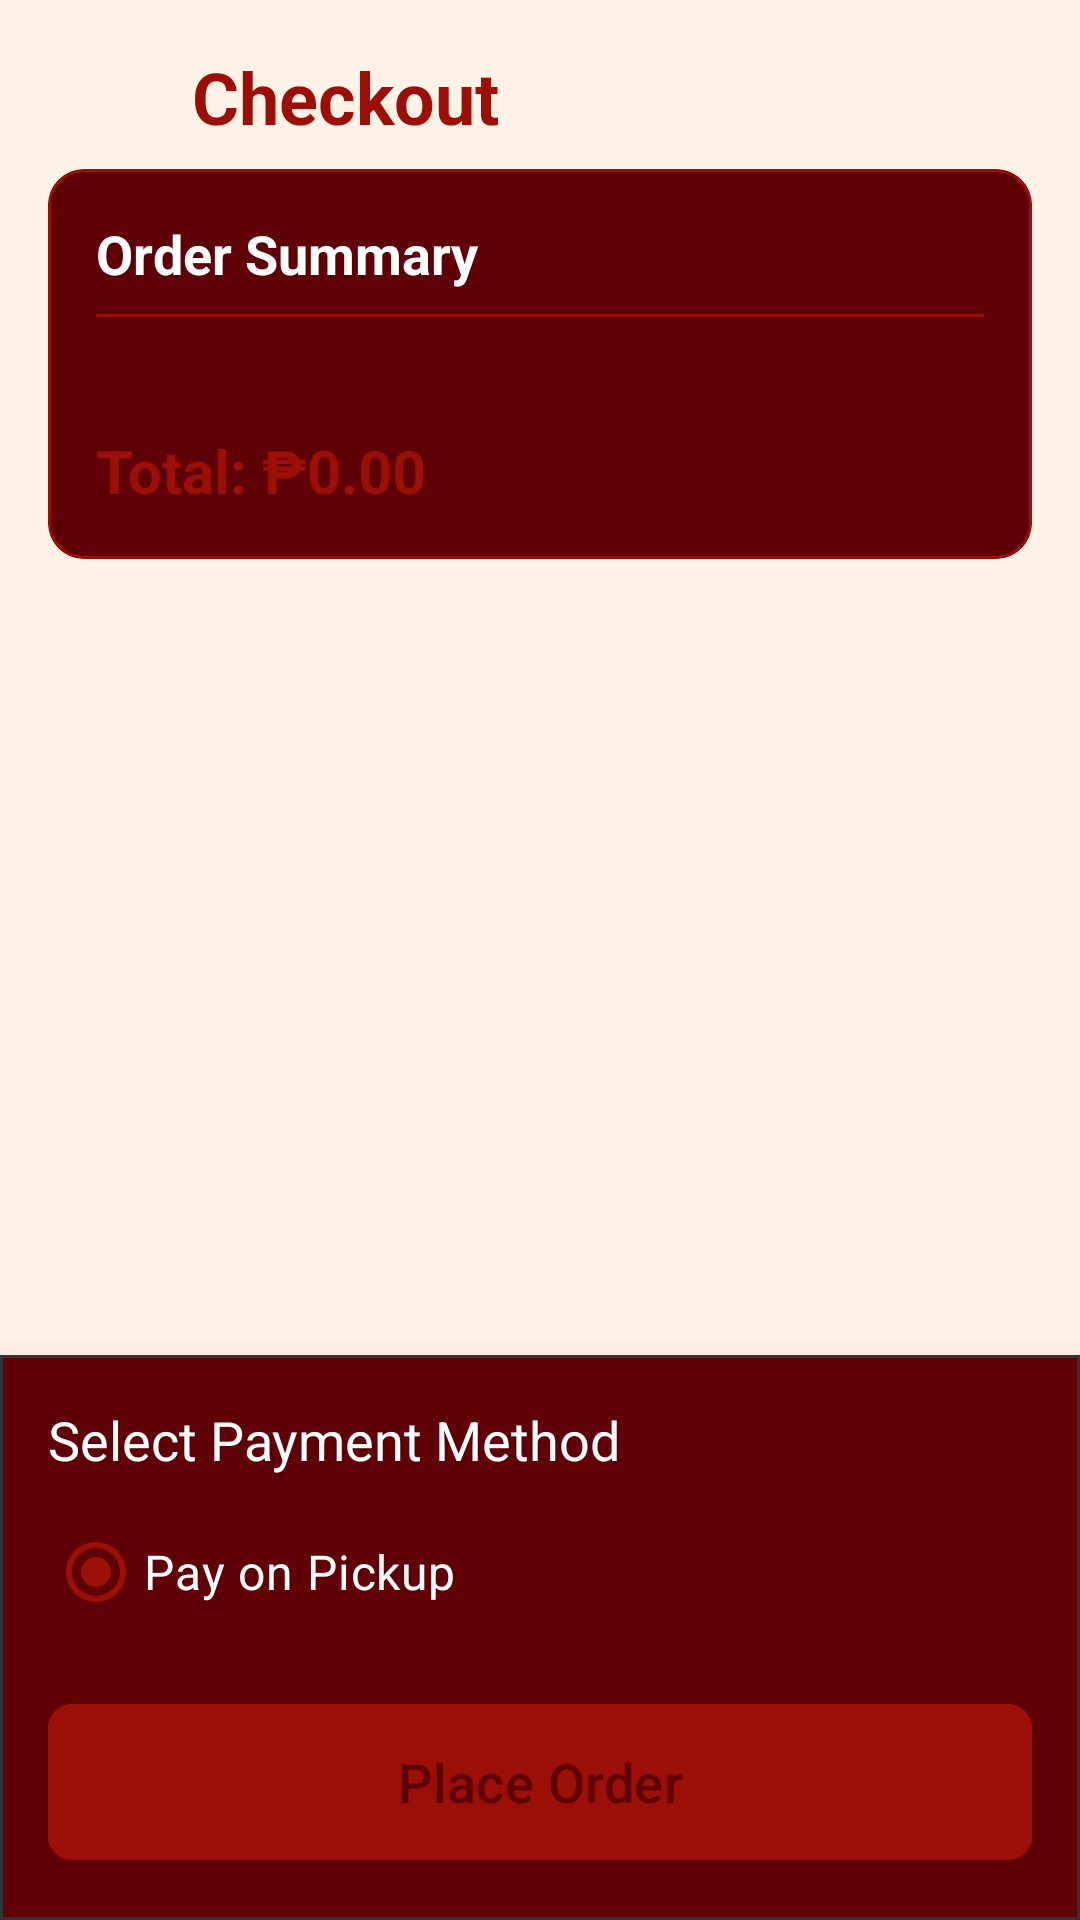

The Android layout XML behind this screen, and the referenced resources:
<!-- AndroidManifest.xml: application theme Theme.SanzinKstore -->
<!-- res/layout/fragment_checkout.xml -->
<?xml version="1.0" encoding="utf-8"?>
<androidx.constraintlayout.widget.ConstraintLayout xmlns:android="http://schemas.android.com/apk/res/android"
    xmlns:app="http://schemas.android.com/apk/res-auto"
    android:layout_width="match_parent"
    android:layout_height="match_parent"
    android:background="?attr/colorSurface">

    <ImageButton
        android:id="@+id/btnBack"
        android:layout_width="48dp"
        android:layout_height="48dp"
        android:layout_margin="8dp"
        android:background="?attr/selectableItemBackgroundBorderless"
        android:src="@drawable/ic_arrow_back"
        app:layout_constraintStart_toStartOf="parent"
        app:layout_constraintTop_toTopOf="parent"
        app:tint="@color/white" />

    <TextView
        android:id="@+id/tvCheckoutTitle"
        android:layout_width="wrap_content"
        android:layout_height="wrap_content"
        android:layout_marginStart="8dp"
        android:text="Checkout"
        android:textColor="@color/neon_pink"
        android:textSize="24sp"
        android:textStyle="bold"
        app:layout_constraintBottom_toBottomOf="@id/btnBack"
        app:layout_constraintStart_toEndOf="@id/btnBack"
        app:layout_constraintTop_toTopOf="@id/btnBack" />

    
    <androidx.core.widget.NestedScrollView
        android:layout_width="match_parent"
        android:layout_height="0dp"
        android:paddingHorizontal="16dp"
        app:layout_constraintBottom_toTopOf="@id/bottomPanel"
        app:layout_constraintTop_toBottomOf="@id/tvCheckoutTitle">

        <com.google.android.material.card.MaterialCardView
            android:id="@+id/summaryCard"
            android:layout_width="match_parent"
            android:layout_height="wrap_content"
            android:layout_marginTop="8dp"
            android:layout_marginBottom="16dp"
            app:cardBackgroundColor="@color/black"
            app:strokeColor="@color/neon_pink"
            app:strokeWidth="1dp">

            <LinearLayout
                android:layout_width="match_parent"
                android:layout_height="wrap_content"
                android:orientation="vertical"
                android:padding="16dp">

                <TextView
                    android:layout_width="wrap_content"
                    android:layout_height="wrap_content"
                    android:text="Order Summary"
                    android:textColor="@color/white"
                    android:textSize="18sp"
                    android:textStyle="bold" />

                <View
                    android:layout_width="match_parent"
                    android:layout_height="1dp"
                    android:layout_marginVertical="8dp"
                    android:background="@color/neon_pink" />

                <TextView
                    android:id="@+id/tvOrderDetails"
                    android:layout_width="match_parent"
                    android:layout_height="wrap_content"
                    android:textColor="@color/white"
                    android:textSize="16sp" />

                <TextView
                    android:id="@+id/tvTotalAmount"
                    android:layout_width="match_parent"
                    android:layout_height="wrap_content"
                    android:layout_marginTop="8dp"
                    android:text="Total: ₱0.00"
                    android:textColor="@color/neon_pink"
                    android:textSize="20sp"
                    android:textStyle="bold" />
            </LinearLayout>
        </com.google.android.material.card.MaterialCardView>
    </androidx.core.widget.NestedScrollView>

    
    <com.google.android.material.card.MaterialCardView
        android:id="@+id/bottomPanel"
        android:layout_width="match_parent"
        android:layout_height="wrap_content"
        app:cardBackgroundColor="@color/black"
        app:cardCornerRadius="0dp"
        app:cardElevation="16dp"
        app:layout_constraintBottom_toBottomOf="parent"
        app:strokeColor="#333333"
        app:strokeWidth="1dp">

        <LinearLayout
            android:layout_width="match_parent"
            android:layout_height="wrap_content"
            android:orientation="vertical"
            android:padding="16dp">

            <TextView
                android:id="@+id/tvPaymentLabel"
                android:layout_width="wrap_content"
                android:layout_height="wrap_content"
                android:text="Select Payment Method"
                android:textColor="@color/white"
                android:textSize="18sp" />

            <RadioGroup
                android:id="@+id/rgPaymentMethods"
                android:layout_width="match_parent"
                android:layout_height="wrap_content"
                android:layout_marginTop="8dp">

                <RadioButton
                    android:id="@+id/rbPayOnPickup"
                    android:layout_width="match_parent"
                    android:layout_height="wrap_content"
                    android:buttonTint="@color/neon_pink"
                    android:checked="true"
                    android:text="Pay on Pickup"
                    android:textColor="@color/white"
                    android:textSize="16sp" />
            </RadioGroup>

            <com.google.android.material.button.MaterialButton
                android:id="@+id/btnPlaceOrder"
                android:layout_width="match_parent"
                android:layout_height="60dp"
                android:layout_marginTop="16dp"
                android:backgroundTint="@color/neon_pink"
                android:text="Place Order"
                android:textColor="@color/black"
                android:textSize="18sp"
                app:cornerRadius="8dp" />
        </LinearLayout>
    </com.google.android.material.card.MaterialCardView>

</androidx.constraintlayout.widget.ConstraintLayout>
<!-- resources referenced by this layout -->
<resources>
  <color name="black">#5E0006</color>
  <color name="neon_pink">#9B0F06</color>
  <color name="white">#FFFFFF</color>
  <style name="Theme.SanzinKstore" parent="Base.Theme.SanzinKstore" />
  <style name="Base.Theme.SanzinKstore" parent="Theme.Material3.DayNight.NoActionBar">
          
          <item name="colorPrimary">@color/primary</item>
          <item name="colorOnPrimary">@color/on_primary</item>
          <item name="colorPrimaryContainer">@color/primary_container</item>
          <item name="colorOnPrimaryContainer">@color/on_primary_container</item>
  
          <item name="colorSecondary">@color/secondary</item>
          <item name="colorOnSecondary">@color/on_secondary</item>
          <item name="colorSecondaryContainer">@color/secondary_container</item>
          <item name="colorOnSecondaryContainer">@color/on_secondary_container</item>
  
          
          <item name="android:statusBarColor">@color/primary</item>
          <item name="android:windowLightStatusBar">false</item>
  
          <item name="android:windowBackground">@color/background</item>
          <item name="colorSurface">@color/surface</item>
          <item name="colorOnSurface">@color/on_surface</item>
          <item name="colorOutline">@color/outline</item>
  
          
          <item name="toolbarStyle">@style/Widget.App.Toolbar.Primary</item>
          <item name="appBarLayoutStyle">@style/Widget.App.AppBarLayout.Primary</item>
      </style>
  <color name="primary">#9B0F06</color>
  <color name="on_primary">#FFFFFF</color>
  <color name="primary_container">#E53935</color>
  <color name="on_primary_container">#FFFFFF</color>
  <color name="secondary">#E53935</color>
  <color name="on_secondary">#FFFFFF</color>
  <color name="secondary_container">#FFF3E8</color>
  <color name="on_secondary_container">#5E0006</color>
  <color name="background">#FFFFFF</color>
  <color name="surface">#FFF3E8</color>
  <color name="on_surface">#5E0006</color>
  <color name="outline">#D9A89A</color>
  <style name="Widget.App.Toolbar.Primary" parent="Widget.Material3.Toolbar">
          <item name="android:background">@color/primary</item>
          <item name="titleTextColor">@color/on_primary</item>
          <item name="subtitleTextColor">@color/on_primary</item>
          <item name="navigationIconTint">@color/on_primary</item>
      </style>
  <style name="Widget.App.AppBarLayout.Primary" parent="Widget.Material3.AppBarLayout">
          <item name="android:background">@color/primary</item>
      </style>
</resources>
